The GitHub repository jiaming-cs/drawToLean contains a labelled image folder "data" with 4 categories: banana, apple, bus, fish. Examples follow, each with its label.

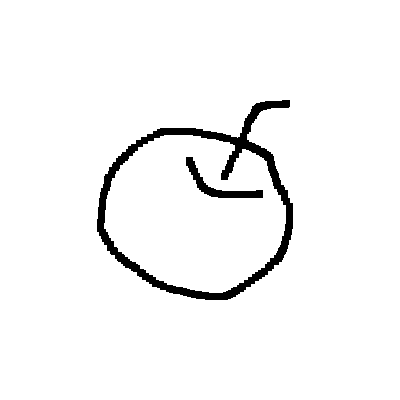
Label: apple

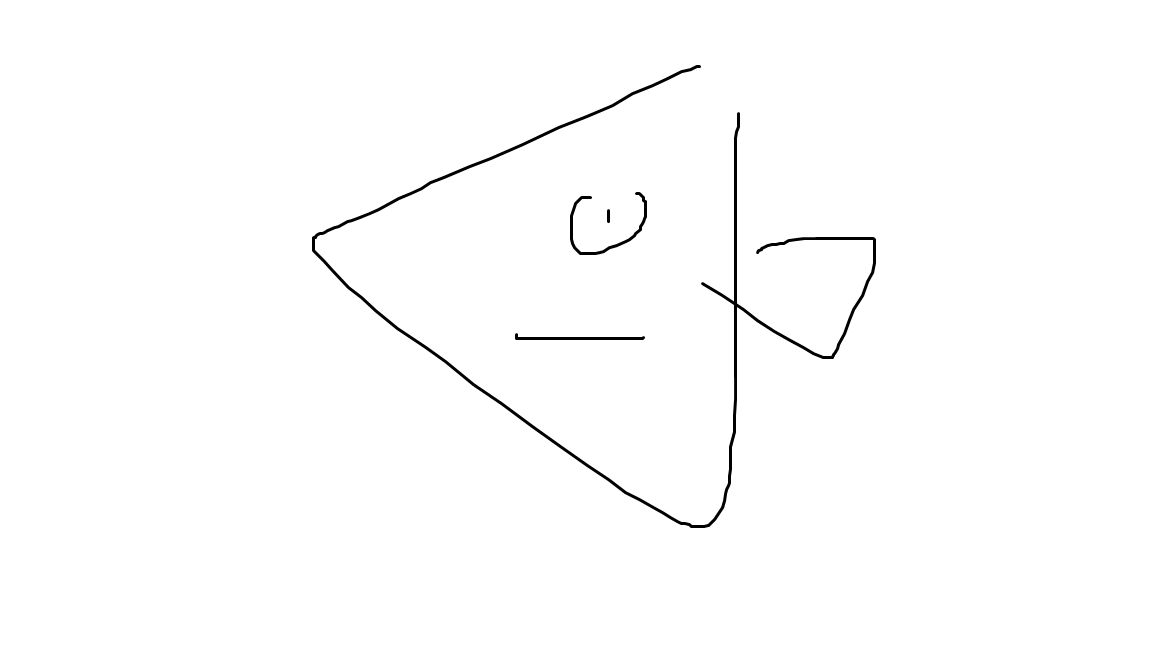
Label: fish

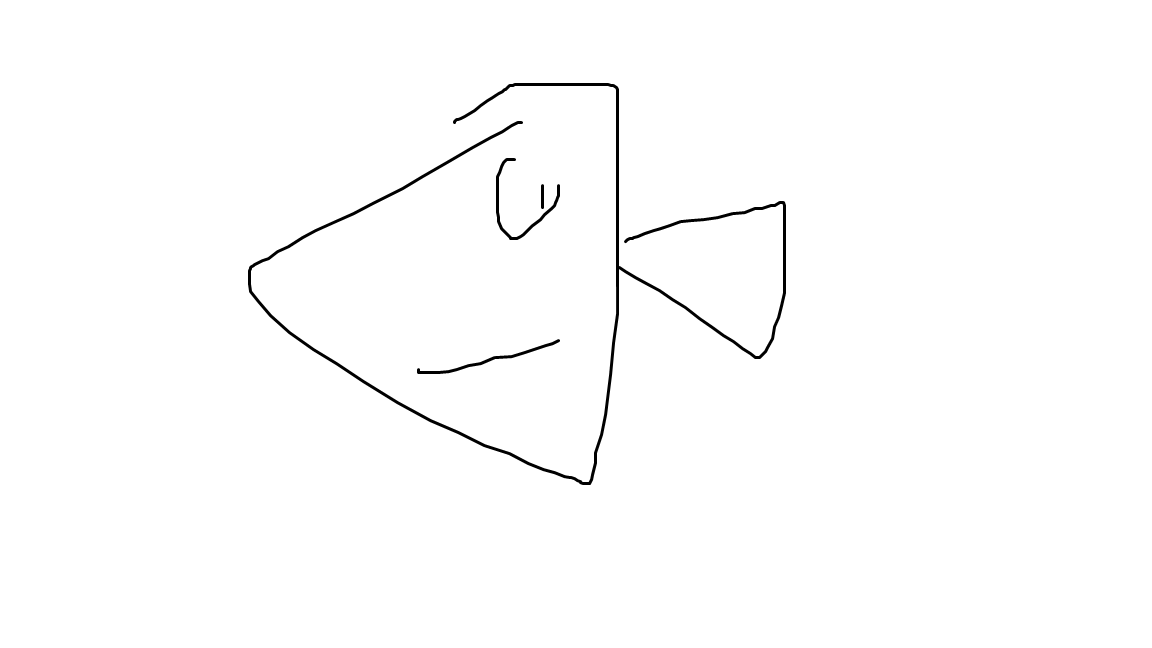
Label: fish

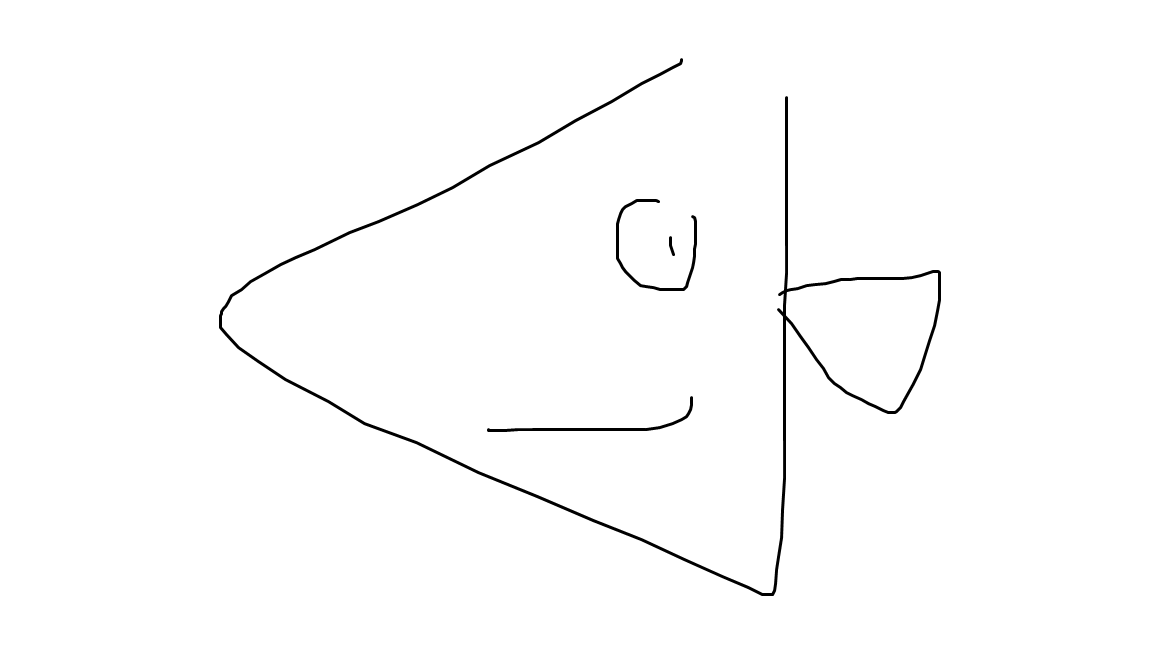
Label: fish

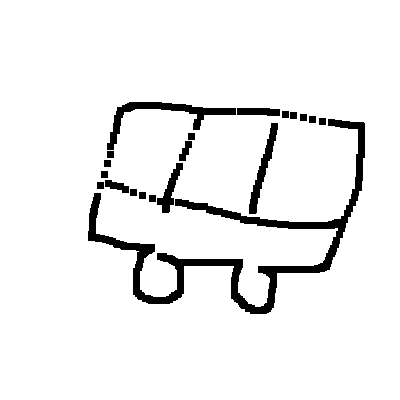
Label: bus

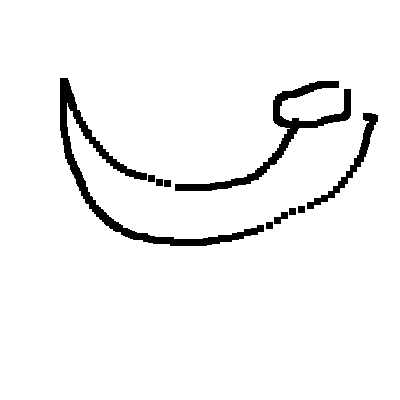
Label: banana
